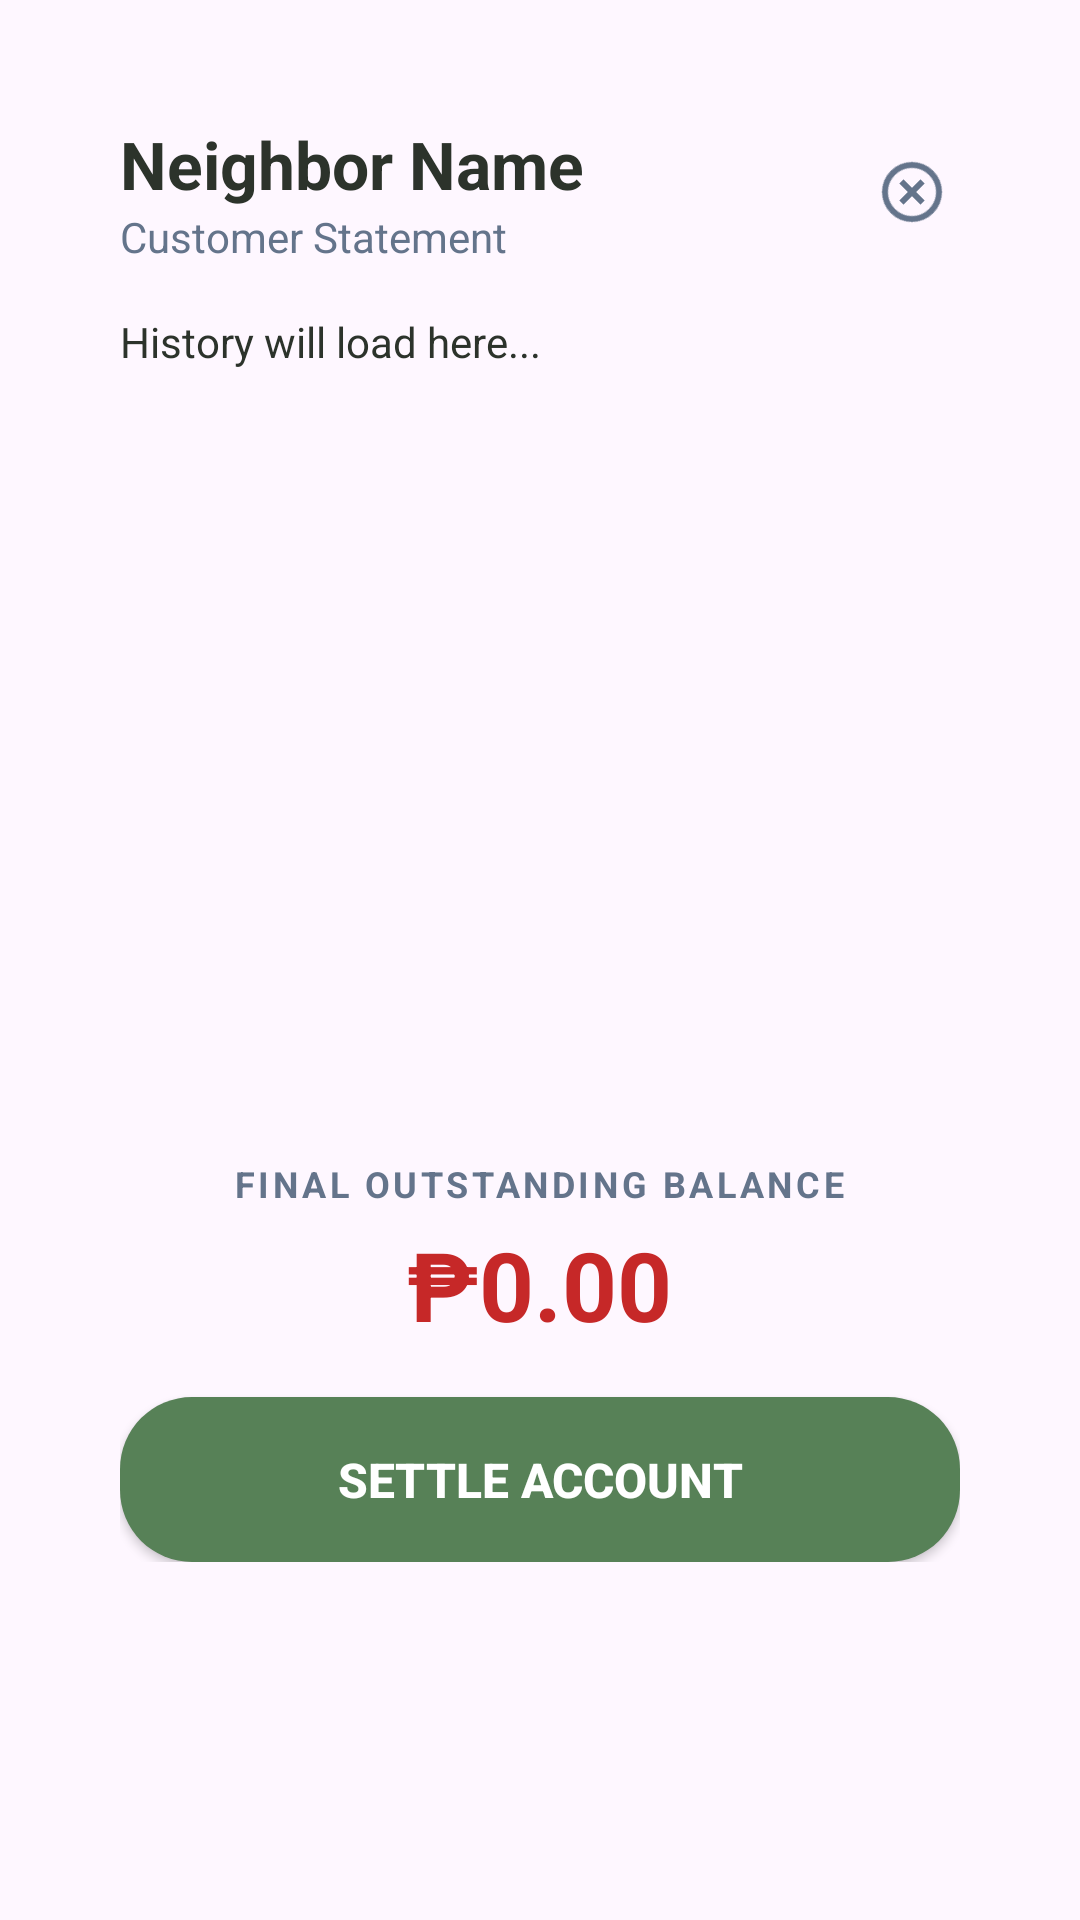

Android layout source for this screen:
<!-- AndroidManifest.xml: application theme Theme.SariSariStoreApp -->
<!-- res/layout/layout_statement_sheet.xml -->
<?xml version="1.0" encoding="utf-8"?>
<FrameLayout xmlns:android="http://schemas.android.com/apk/res/android"
    xmlns:app="http://schemas.android.com/apk/res-auto"
    android:layout_width="match_parent"
    android:layout_height="wrap_content"
    android:layout_marginHorizontal="24dp"
    android:padding="16dp"
    android:background="@android:color/transparent">

    <LinearLayout
        android:layout_width="match_parent"
        android:layout_height="wrap_content"
        android:background="@drawable/bg_card_rounded"
        android:orientation="vertical"
        android:paddingTop="24dp">

        <RelativeLayout
            android:layout_width="match_parent"
            android:layout_height="wrap_content"
            android:paddingHorizontal="24dp"
            android:layout_marginBottom="16dp">

            <LinearLayout
                android:layout_width="wrap_content"
                android:layout_height="wrap_content"
                android:orientation="vertical">
                <TextView
                    android:id="@+id/tvStatementName"
                    android:layout_width="wrap_content"
                    android:layout_height="wrap_content"
                    android:text="Neighbor Name"
                    android:textColor="@color/kanto_text_head"
                    android:textSize="22sp"
                    android:textStyle="bold" />
                <TextView
                    android:layout_width="wrap_content"
                    android:layout_height="wrap_content"
                    android:text="Customer Statement"
                    android:textColor="#64748B"
                    android:textSize="14sp" />
            </LinearLayout>

            <ImageButton
                android:id="@+id/btnCloseStatement"
                android:layout_width="32dp"
                android:layout_height="32dp"
                android:layout_alignParentEnd="true"
                android:layout_centerVertical="true"
                android:background="@drawable/bg_circle_white"
                android:backgroundTint="#F1F5F9"
                android:src="@drawable/ic_add"
                android:rotation="45"
                app:tint="#64748B" />
        </RelativeLayout>

        <ScrollView
            android:layout_width="match_parent"
            android:layout_height="250dp"
            android:paddingHorizontal="24dp"
            android:fadeScrollbars="false"
            android:scrollbars="none">

            <TextView
                android:id="@+id/tvStatementHistory"
                android:layout_width="match_parent"
                android:layout_height="wrap_content"
                android:textColor="@color/kanto_text_head"
                android:textSize="14sp"
                android:lineSpacingExtra="6dp"
                android:text="History will load here..."/>
        </ScrollView>

        <LinearLayout
            android:layout_width="match_parent"
            android:layout_height="wrap_content"
            android:orientation="vertical"
            android:gravity="center_horizontal"
            android:padding="24dp"
            android:layout_marginTop="8dp">

            <TextView
                android:layout_width="wrap_content"
                android:layout_height="wrap_content"
                android:text="FINAL OUTSTANDING BALANCE"
                android:textColor="#64748B"
                android:textSize="12sp"
                android:textStyle="bold"
                android:letterSpacing="0.1"/>

            <TextView
                android:id="@+id/tvStatementBalance"
                android:layout_width="wrap_content"
                android:layout_height="wrap_content"
                android:text="₱0.00"
                android:textColor="#C62828"
                android:textSize="32sp"
                android:textStyle="bold"
                android:layout_marginTop="4dp"
                android:layout_marginBottom="16dp"/>

            <Button
                android:id="@+id/btnSettleStatement"
                android:layout_width="match_parent"
                android:layout_height="55dp"
                android:background="@drawable/bg_rounded_button"
                android:text="Settle Account"
                android:textColor="@color/white"
                android:textSize="16sp"
                android:textStyle="bold"
                app:backgroundTint="@color/kanto_primary"
                app:icon="@drawable/ic_receipt"
                app:iconGravity="textStart"
                app:iconTint="@color/white" />
        </LinearLayout>
    </LinearLayout>
</FrameLayout>
<!-- resources referenced by this layout -->
<resources>
  <color name="kanto_primary">#578157</color>
  <color name="kanto_text_head">#2C332B</color>
  <color name="white">#FFFFFF</color>
  <!-- drawable bg_rounded_button (drawable) -->
  <?xml version="1.0" encoding="utf-8"?>
  <ripple xmlns:android="http://schemas.android.com/apk/res/android"
      android:color="#33000000"> <item>
      <shape>
          <solid android:color="@color/white" />
          <corners android:radius="24dp" />
      </shape>
  </item>
  
  </ripple>
  <!-- drawable ic_add (drawable) -->
  <vector xmlns:android="http://schemas.android.com/apk/res/android"
      android:width="24dp"
      android:height="24dp"
      android:viewportWidth="960"
      android:viewportHeight="960">
    <path
        android:pathData="M440,680h80v-160h160v-80L520,440v-160h-80v160L280,440v80h160v160ZM480,880q-83,0 -156,-31.5T197,763q-54,-54 -85.5,-127T80,480q0,-83 31.5,-156T197,197q54,-54 127,-85.5T480,80q83,0 156,31.5T763,197q54,54 85.5,127T880,480q0,83 -31.5,156T763,763q-54,54 -127,85.5T480,880ZM480,800q134,0 227,-93t93,-227q0,-134 -93,-227t-227,-93q-134,0 -227,93t-93,227q0,134 93,227t227,93ZM480,480Z"
        android:fillColor="#578157"/>
  </vector>
  <!-- drawable ic_receipt (drawable) -->
  <vector xmlns:android="http://schemas.android.com/apk/res/android"
      android:width="24dp"
      android:height="24dp"
      android:viewportWidth="960"
      android:viewportHeight="960">
    <path
        android:pathData="M120,880v-800l60,60 60,-60 60,60 60,-60 60,60 60,-60 60,60 60,-60 60,60 60,-60 60,60 60,-60v800l-60,-60 -60,60 -60,-60 -60,60 -60,-60 -60,60 -60,-60 -60,60 -60,-60 -60,60 -60,-60 -60,60ZM240,680h480v-80L240,600v80ZM240,520h480v-80L240,440v80ZM240,360h480v-80L240,280v80ZM200,764h560v-568L200,196v568ZM200,196v568,-568Z"
        android:fillColor="#578157"/>
  </vector>
  <style name="Theme.SariSariStoreApp" parent="Base.Theme.SariSariStoreApp" />
  <style name="Base.Theme.SariSariStoreApp" parent="Theme.Material3.DayNight.NoActionBar">
          <item name="colorPrimary">@color/kanto_primary</item>
  
          <item name="android:statusBarColor">@color/kanto_primary</item>
          <item name="colorControlActivated">@color/kanto_primary</item>
          <item name="android:windowLightStatusBar">false</item>
      </style>
</resources>
